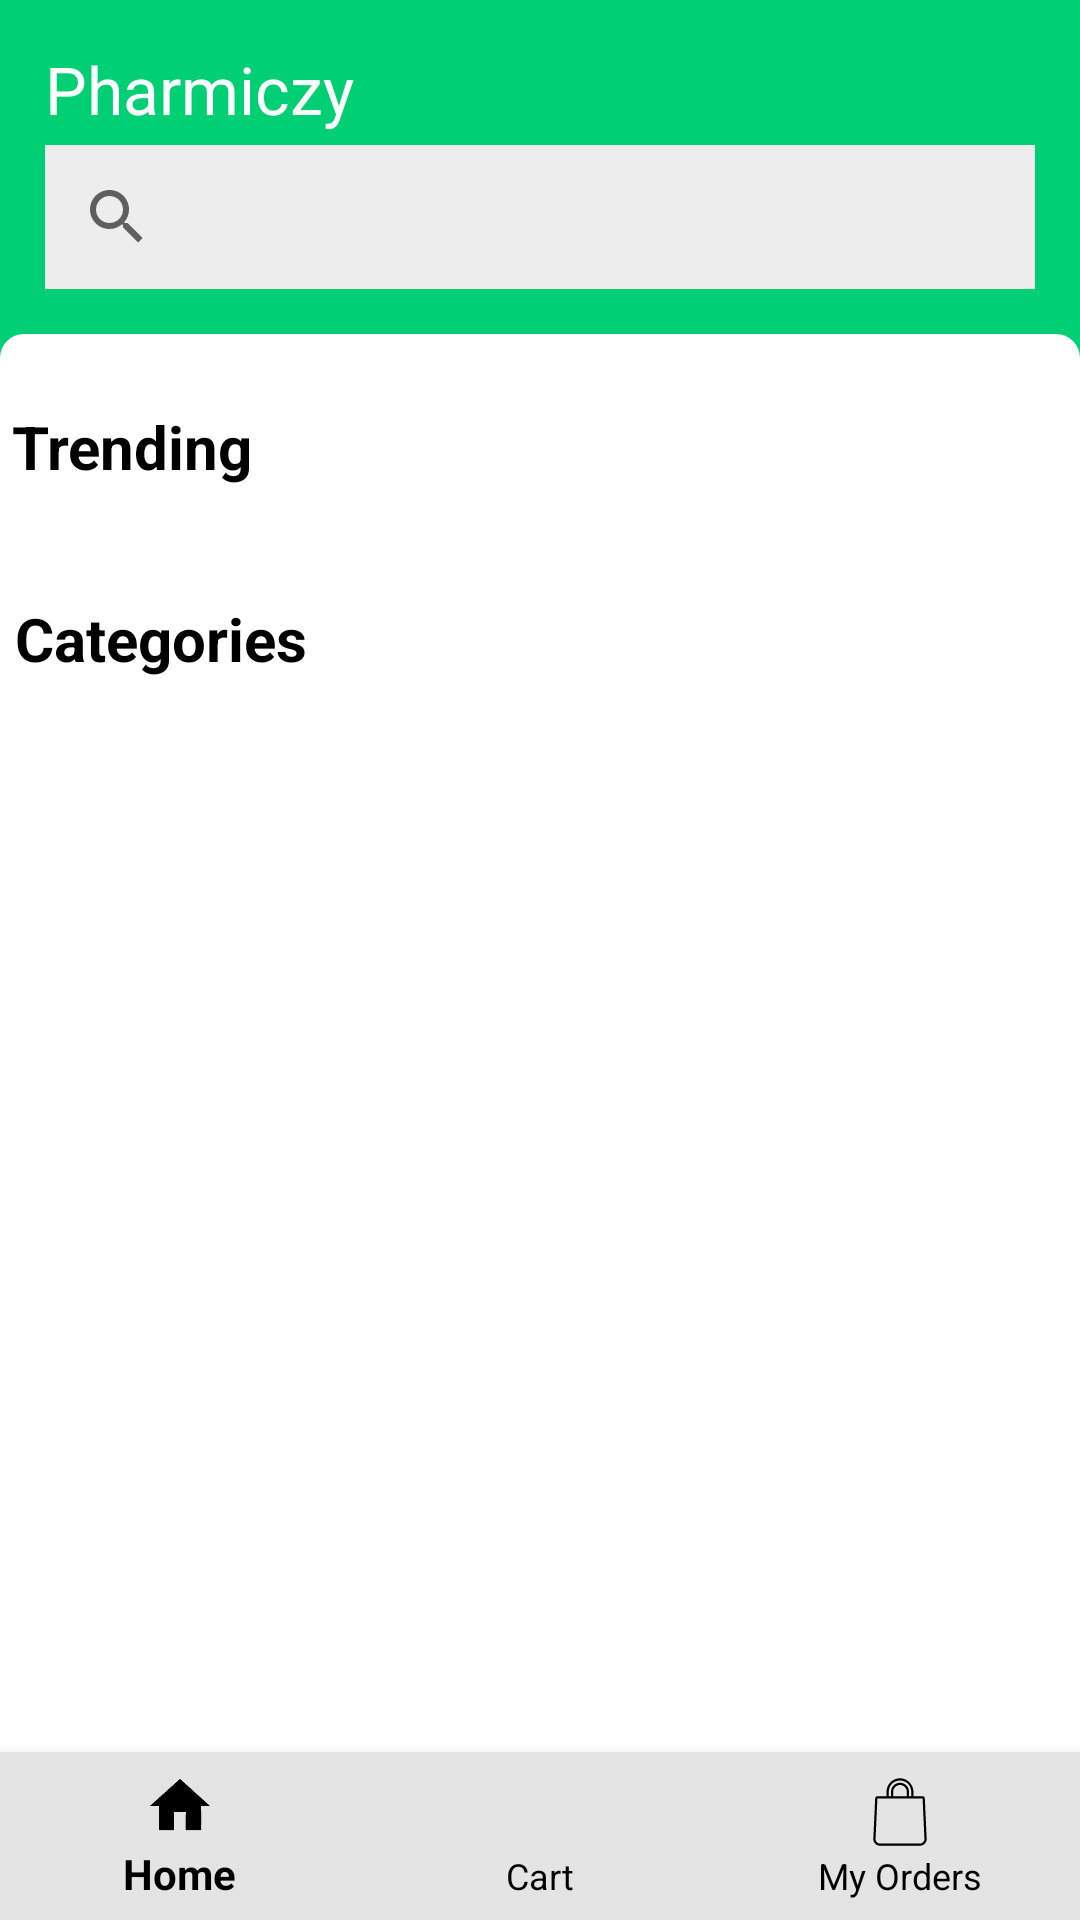

This screen was rendered from an Android layout file. Write that file and the resources it references.
<!-- AndroidManifest.xml: application theme Theme.Pharmiczy -->
<!-- res/layout/activity_home.xml -->
<?xml version="1.0" encoding="utf-8"?>
<layout
    xmlns:android="http://schemas.android.com/apk/res/android"
    xmlns:app="http://schemas.android.com/apk/res-auto"
    xmlns:tools="http://schemas.android.com/tools">

    <androidx.constraintlayout.widget.ConstraintLayout
        android:id="@+id/root_layout"
        android:layout_width="match_parent"
        android:layout_height="match_parent">

        <LinearLayout
            android:id="@+id/home_linear_layout"
            android:layout_width="match_parent"
            android:layout_height="match_parent"
            android:orientation="vertical"
            android:background="@color/colorPrimary">

            <LinearLayout
                android:id="@+id/header"
                android:layout_width="match_parent"
                android:layout_height="wrap_content"
                android:orientation="vertical"
                android:padding="15dp">

                <LinearLayout
                    android:layout_width="match_parent"
                    android:layout_height="wrap_content">


                    <TextView
                        android:layout_width="wrap_content"
                        android:layout_height="wrap_content"
                        android:text="Pharmiczy"
                        android:textColor="@color/white"
                        android:textSize="22dp"
                        android:layout_weight="1"/>

                    <ImageView
                        android:id="@+id/notifications"
                        android:layout_width="wrap_content"
                        android:layout_height="wrap_content"
                        android:src="@drawable/notifications"
                        android:foreground="?android:attr/selectableItemBackground"/>

                    <ImageView
                        android:id="@+id/cart"
                        android:layout_width="wrap_content"
                        android:layout_height="wrap_content"
                        android:src="@drawable/cart"
                        android:layout_marginStart="15dp"
                        android:foreground="?android:attr/selectableItemBackground"/>

                </LinearLayout>


                <androidx.appcompat.widget.SearchView
                    android:id="@+id/searchView"
                    android:layout_width="match_parent"
                    android:layout_height="wrap_content"
                    android:background="#EDEDED"
                    app:queryHint="Search any Medicine"
                    android:layout_marginTop="4dp"
                    android:iconifiedByDefault="false" />

            </LinearLayout>

            <ScrollView
                android:layout_width="match_parent"
                android:layout_height="match_parent"
                app:layout_constraintStart_toStartOf="parent"
                app:layout_constraintEnd_toEndOf="parent"
                app:layout_constraintBottom_toBottomOf="parent"
                app:layout_constraintTop_toBottomOf="@id/header"
                android:orientation="vertical"
                android:background="@drawable/hlbg2"
                android:fillViewport="true">

                <LinearLayout
                    android:layout_width="match_parent"
                    android:layout_height="match_parent"
                    android:orientation="vertical">

                    <androidx.cardview.widget.CardView
                        app:cardCornerRadius="6dp"
                        android:layout_margin="12dp"
                        android:layout_width="match_parent"
                        android:layout_height="wrap_content">



                    </androidx.cardview.widget.CardView>

                    <LinearLayout
                        android:layout_width="match_parent"
                        android:layout_height="wrap_content"
                        android:orientation="horizontal">

                        <TextView
                            android:layout_width="wrap_content"
                            android:layout_height="wrap_content"
                            android:text="Trending"
                            android:layout_marginLeft="4dp"
                            android:textSize="20dp"
                            android:textStyle="bold"
                            android:textColor="@color/black"
                            android:layout_weight="1"/>

                        <Button
                            android:layout_width="wrap_content"
                            android:layout_height="wrap_content"
                            android:visibility="gone"
                            android:text="View All"/>

                    </LinearLayout>


                        <androidx.recyclerview.widget.RecyclerView
                            android:id="@+id/recycler_view"
                            android:layout_width="wrap_content"
                            android:layout_height="wrap_content"
                            android:orientation="horizontal" />



                    <LinearLayout
                        android:layout_width="match_parent"
                        android:layout_height="match_parent"
                        android:orientation="vertical">

                        <androidx.cardview.widget.CardView
                            app:cardCornerRadius="6dp"
                            android:layout_margin="16dp"
                            android:layout_width="match_parent"
                            android:layout_height="wrap_content">



                        </androidx.cardview.widget.CardView>

                        <LinearLayout
                            android:layout_width="match_parent"
                            android:layout_height="wrap_content"
                            android:orientation="horizontal"
                            android:padding="5dp">

                            <TextView
                                android:layout_width="wrap_content"
                                android:layout_height="wrap_content"
                                android:text="Categories"
                                android:textSize="20dp"
                                android:textStyle="bold"
                                android:textColor="@color/black"
                                android:layout_weight="1"/>

                            <Button
                                android:layout_width="wrap_content"
                                android:layout_height="wrap_content"
                                android:visibility="gone"
                                android:text="View All"/>

                        </LinearLayout>

                        <androidx.recyclerview.widget.RecyclerView
                            android:id="@+id/recycler_view2"
                            android:layout_width="match_parent"
                            android:layout_height="wrap_content"/>


                    </LinearLayout>
                </LinearLayout>


            </ScrollView>
        </LinearLayout>

        <com.google.android.material.bottomnavigation.BottomNavigationView
            android:id="@+id/bottom_navigation"
            android:layout_width="match_parent"
            android:layout_height="wrap_content"
            android:layout_alignParentBottom="true"
            android:background="#E4E4E4"
            app:itemIconTint="@color/black"
            app:itemTextColor="@color/black"
            app:layout_constraintBottom_toBottomOf="@+id/home_linear_layout"
            app:menu="@menu/bottom_nav_menu" />
    </androidx.constraintlayout.widget.ConstraintLayout>

</layout>
<!-- resources referenced by this layout -->
<resources>
  <color name="black">#000000</color>
  <color name="colorPrimary">#00CF73</color>
  <color name="white">#FFFFFF</color>
  <!-- drawable hlbg2 (drawable) -->
  <?xml version="1.0" encoding="utf-8"?>
  <shape
      android:shape="rectangle"
      xmlns:android="http://schemas.android.com/apk/res/android">
  
      <corners android:topLeftRadius="8dp"
          android:topRightRadius="8dp"/>
  
      <solid android:color="@color/white"/>
  
  </shape>
  <style name="Theme.Pharmiczy" parent="Theme.AppCompat.Light.NoActionBar">
          
      </style>
</resources>
